10-way image classification set "dataset_neu" from GitHub (taufdermaur/Maturaarbeit-ML-Project); label vocabulary: besondere signale, ergaenzende angaben zu signalen, fahranordnungen parkierungsbeschraenkungen, fahrverbote mass und gewichtsbeschraenkungen, information notices, markierungen und leiteinrichtungen, verhaltenshinweise, vortrittssignale, wegweisung auf autobahnen und autostrassen, wegweisung auf haupt und nebenstrassen.

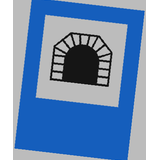
Label: verhaltenshinweise

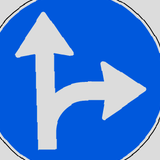
Label: fahranordnungen parkierungsbeschraenkungen

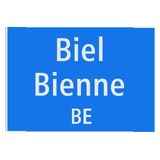
Label: wegweisung auf haupt und nebenstrassen

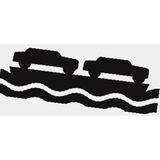
Label: ergaenzende angaben zu signalen

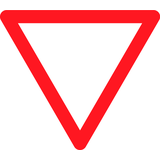
Label: vortrittssignale

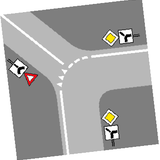
Label: markierungen und leiteinrichtungen
